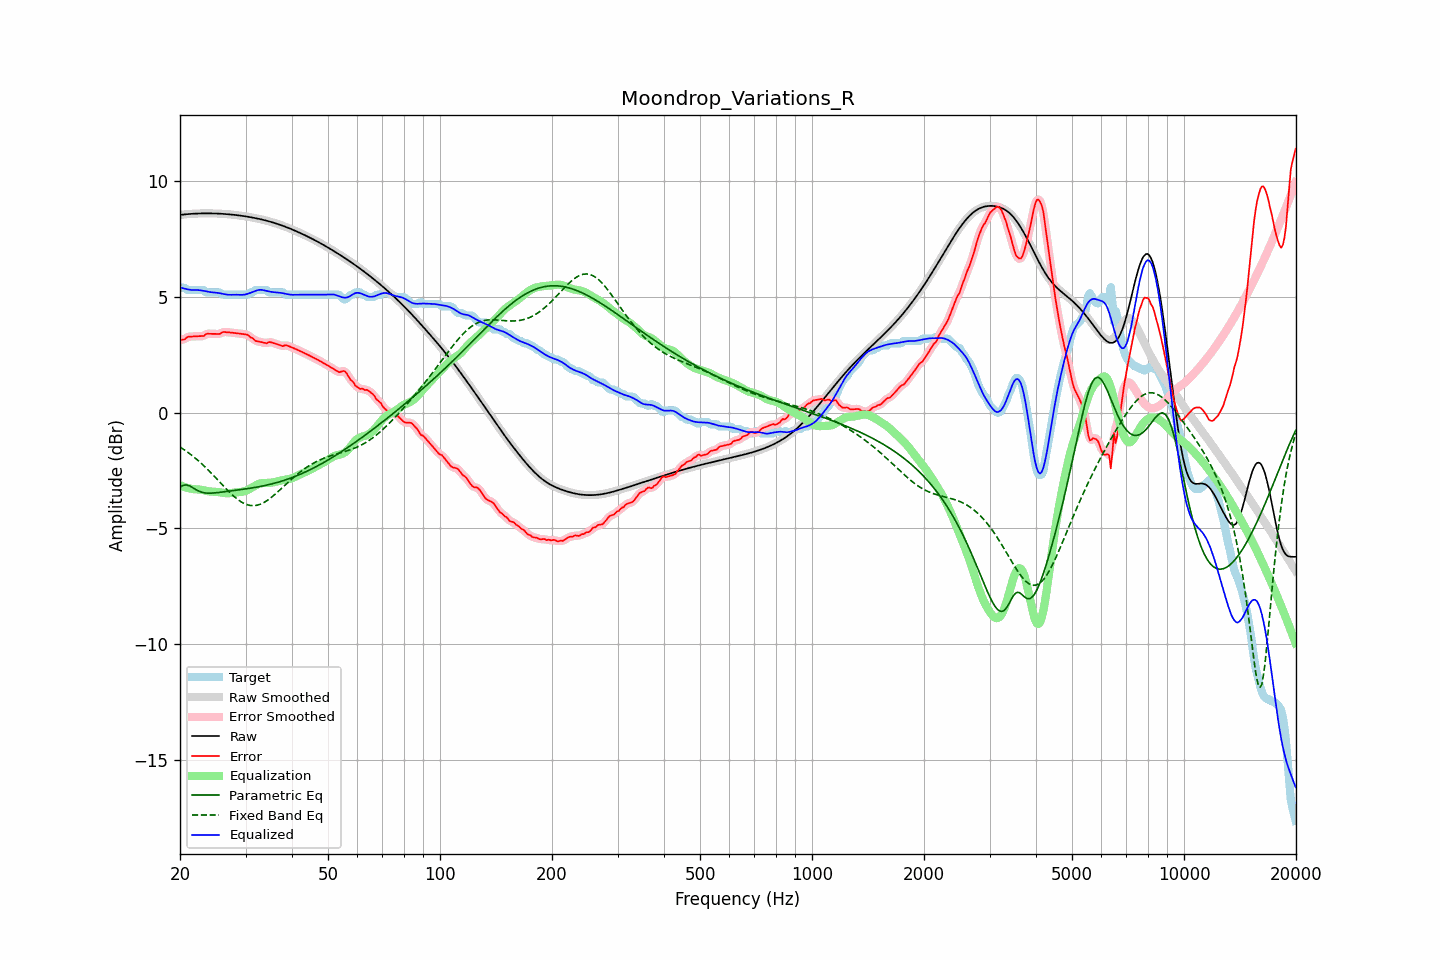

The data file committed next to this chart (first rows):
frequency, raw, error, smoothed, error_smoothed, equalization, parametric_eq, fixed_band_eq, equalized_raw, equalized_smoothed, target
20.00, 8.55, 3.15, 8.55, 3.14, -3.13, -3.21, -1.48, 5.42, 5.42, 5.40
20.20, 8.56, 3.15, 8.56, 3.15, -3.16, -3.17, -1.52, 5.40, 5.40, 5.40
20.40, 8.57, 3.16, 8.57, 3.17, -3.19, -3.14, -1.57, 5.38, 5.38, 5.40
20.61, 8.57, 3.17, 8.57, 3.20, -3.21, -3.13, -1.62, 5.36, 5.36, 5.40
20.81, 8.58, 3.25, 8.58, 3.24, -3.24, -3.12, -1.67, 5.34, 5.34, 5.33
21.02, 8.59, 3.28, 8.59, 3.27, -3.26, -3.14, -1.72, 5.33, 5.33, 5.30
21.23, 8.59, 3.29, 8.59, 3.29, -3.27, -3.16, -1.77, 5.32, 5.32, 5.30
21.44, 8.60, 3.29, 8.60, 3.30, -3.29, -3.20, -1.82, 5.31, 5.31, 5.30
21.66, 8.60, 3.30, 8.60, 3.30, -3.30, -3.24, -1.87, 5.30, 5.30, 5.30
21.87, 8.60, 3.30, 8.60, 3.30, -3.30, -3.28, -1.93, 5.30, 5.30, 5.30
22.09, 8.61, 3.30, 8.61, 3.30, -3.30, -3.33, -1.99, 5.30, 5.30, 5.30
22.31, 8.61, 3.31, 8.61, 3.31, -3.31, -3.36, -2.05, 5.30, 5.30, 5.30
22.54, 8.61, 3.31, 8.61, 3.31, -3.31, -3.40, -2.11, 5.30, 5.30, 5.30
22.76, 8.61, 3.31, 8.61, 3.30, -3.32, -3.42, -2.17, 5.29, 5.29, 5.30
22.99, 8.62, 3.31, 8.62, 3.32, -3.34, -3.44, -2.23, 5.28, 5.28, 5.30
23.22, 8.62, 3.32, 8.62, 3.34, -3.35, -3.46, -2.30, 5.26, 5.26, 5.30
23.45, 8.62, 3.40, 8.62, 3.38, -3.37, -3.47, -2.37, 5.25, 5.25, 5.22
23.69, 8.62, 3.41, 8.62, 3.41, -3.39, -3.47, -2.43, 5.23, 5.23, 5.20
23.92, 8.62, 3.41, 8.62, 3.42, -3.40, -3.48, -2.50, 5.22, 5.22, 5.20
24.16, 8.62, 3.41, 8.62, 3.42, -3.40, -3.47, -2.57, 5.21, 5.21, 5.20
24.40, 8.62, 3.41, 8.62, 3.41, -3.41, -3.47, -2.65, 5.21, 5.21, 5.20
24.65, 8.61, 3.41, 8.61, 3.41, -3.41, -3.47, -2.72, 5.20, 5.20, 5.20
24.89, 8.61, 3.41, 8.61, 3.41, -3.42, -3.46, -2.79, 5.19, 5.19, 5.20
25.14, 8.61, 3.41, 8.61, 3.40, -3.42, -3.45, -2.86, 5.19, 5.19, 5.20
25.39, 8.61, 3.40, 8.61, 3.41, -3.43, -3.45, -2.94, 5.18, 5.18, 5.20
25.65, 8.60, 3.41, 8.60, 3.43, -3.44, -3.44, -3.01, 5.16, 5.16, 5.19
25.91, 8.60, 3.47, 8.60, 3.46, -3.45, -3.43, -3.09, 5.15, 5.15, 5.13
26.16, 8.59, 3.49, 8.59, 3.48, -3.46, -3.42, -3.16, 5.13, 5.13, 5.10
26.43, 8.59, 3.49, 8.59, 3.49, -3.47, -3.41, -3.23, 5.12, 5.12, 5.10
26.69, 8.58, 3.48, 8.58, 3.48, -3.48, -3.40, -3.31, 5.11, 5.11, 5.10
26.96, 8.58, 3.48, 8.58, 3.48, -3.48, -3.39, -3.38, 5.10, 5.10, 5.10
27.23, 8.57, 3.47, 8.57, 3.47, -3.48, -3.38, -3.45, 5.10, 5.10, 5.10
27.50, 8.57, 3.46, 8.57, 3.46, -3.47, -3.37, -3.51, 5.10, 5.10, 5.10
27.77, 8.56, 3.46, 8.56, 3.46, -3.46, -3.36, -3.58, 5.10, 5.10, 5.10
28.05, 8.55, 3.45, 8.55, 3.45, -3.45, -3.35, -3.64, 5.10, 5.10, 5.10
28.33, 8.54, 3.44, 8.54, 3.44, -3.44, -3.35, -3.70, 5.10, 5.10, 5.10
28.62, 8.53, 3.43, 8.53, 3.43, -3.44, -3.34, -3.75, 5.10, 5.10, 5.10
28.90, 8.53, 3.42, 8.53, 3.42, -3.43, -3.33, -3.80, 5.10, 5.10, 5.10
29.19, 8.52, 3.41, 8.52, 3.41, -3.42, -3.32, -3.85, 5.10, 5.10, 5.10
29.48, 8.51, 3.40, 8.51, 3.40, -3.41, -3.31, -3.89, 5.10, 5.10, 5.10
29.78, 8.50, 3.39, 8.50, 3.40, -3.39, -3.30, -3.93, 5.10, 5.10, 5.10
30.08, 8.49, 3.38, 8.49, 3.39, -3.37, -3.29, -3.95, 5.12, 5.12, 5.10
30.38, 8.47, 3.37, 8.47, 3.35, -3.34, -3.28, -3.98, 5.14, 5.14, 5.10
30.68, 8.46, 3.31, 8.46, 3.32, -3.30, -3.27, -4.00, 5.16, 5.16, 5.15
30.99, 8.45, 3.25, 8.45, 3.27, -3.26, -3.26, -4.01, 5.19, 5.19, 5.20
31.30, 8.44, 3.23, 8.44, 3.21, -3.22, -3.25, -4.01, 5.22, 5.22, 5.20
31.61, 8.42, 3.17, 8.42, 3.17, -3.18, -3.23, -4.01, 5.24, 5.24, 5.26
31.93, 8.41, 3.11, 8.41, 3.13, -3.14, -3.22, -4.01, 5.27, 5.27, 5.30
32.24, 8.40, 3.09, 8.40, 3.09, -3.10, -3.21, -3.99, 5.29, 5.29, 5.30
32.57, 8.38, 3.08, 8.38, 3.07, -3.07, -3.20, -3.97, 5.31, 5.31, 5.30
32.89, 8.37, 3.06, 8.37, 3.06, -3.05, -3.18, -3.95, 5.31, 5.31, 5.30
33.22, 8.35, 3.05, 8.35, 3.05, -3.04, -3.17, -3.92, 5.31, 5.31, 5.30
33.55, 8.33, 3.03, 8.33, 3.02, -3.04, -3.16, -3.89, 5.30, 5.30, 5.30
33.89, 8.32, 3.01, 8.32, 3.02, -3.03, -3.14, -3.85, 5.28, 5.28, 5.30
34.23, 8.30, 3.00, 8.30, 3.02, -3.03, -3.13, -3.80, 5.26, 5.26, 5.30
34.57, 8.28, 3.05, 8.28, 3.04, -3.03, -3.11, -3.75, 5.25, 5.25, 5.23
34.92, 8.26, 3.06, 8.26, 3.05, -3.03, -3.09, -3.70, 5.23, 5.23, 5.20
35.27, 8.24, 3.04, 8.24, 3.04, -3.02, -3.08, -3.65, 5.22, 5.22, 5.20
35.62, 8.22, 3.02, 8.22, 3.02, -3.01, -3.06, -3.59, 5.21, 5.21, 5.20
35.97, 8.20, 2.99, 8.20, 2.99, -2.99, -3.04, -3.53, 5.21, 5.21, 5.20
... 635 more rows
